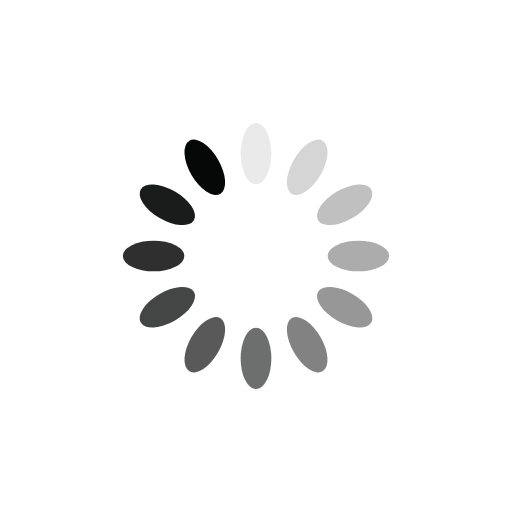
t = 0.00 s
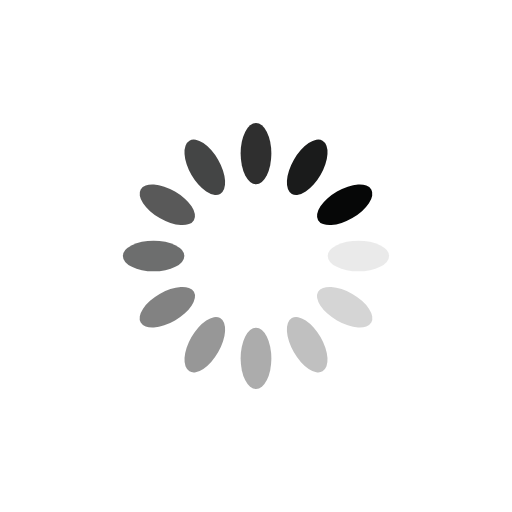
t = 0.25 s
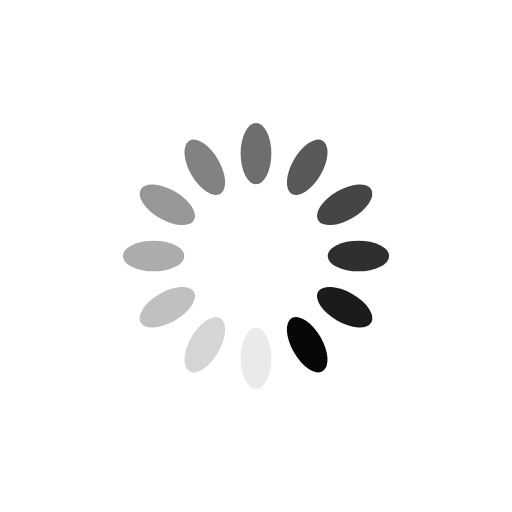
t = 0.50 s
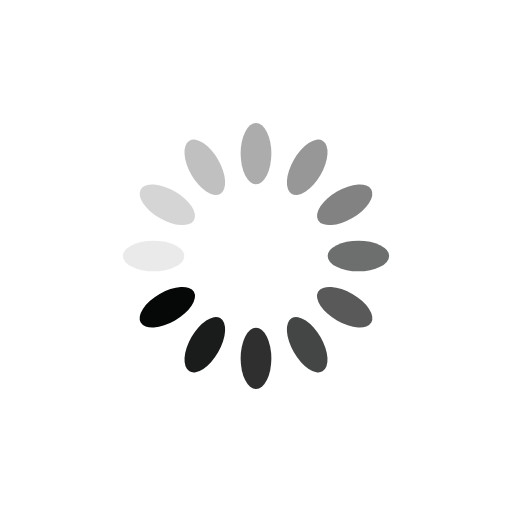
t = 0.75 s

The animated SVG that drew these frames (rendered in a browser with its animation timeline set to each time). Animation: 12 SMIL elements (animate=12); one cycle of 1.00 s, repeats indefinitely.

<?xml version="1.0" encoding="utf-8"?>
<svg xmlns="http://www.w3.org/2000/svg" xmlns:xlink="http://www.w3.org/1999/xlink" style="margin: auto; background: rgb(255, 255, 255); display: block; shape-rendering: auto;" width="200px" height="200px" viewBox="0 0 100 100" preserveAspectRatio="xMidYMid">
<g transform="rotate(0 50 50)">
  <rect x="47" y="24" rx="3" ry="6" width="6" height="12" fill="#060707">
    <animate attributeName="opacity" values="1;0" keyTimes="0;1" dur="1s" begin="-0.9166666666666666s" repeatCount="indefinite"></animate>
  </rect>
</g><g transform="rotate(30 50 50)">
  <rect x="47" y="24" rx="3" ry="6" width="6" height="12" fill="#060707">
    <animate attributeName="opacity" values="1;0" keyTimes="0;1" dur="1s" begin="-0.8333333333333334s" repeatCount="indefinite"></animate>
  </rect>
</g><g transform="rotate(60 50 50)">
  <rect x="47" y="24" rx="3" ry="6" width="6" height="12" fill="#060707">
    <animate attributeName="opacity" values="1;0" keyTimes="0;1" dur="1s" begin="-0.75s" repeatCount="indefinite"></animate>
  </rect>
</g><g transform="rotate(90 50 50)">
  <rect x="47" y="24" rx="3" ry="6" width="6" height="12" fill="#060707">
    <animate attributeName="opacity" values="1;0" keyTimes="0;1" dur="1s" begin="-0.6666666666666666s" repeatCount="indefinite"></animate>
  </rect>
</g><g transform="rotate(120 50 50)">
  <rect x="47" y="24" rx="3" ry="6" width="6" height="12" fill="#060707">
    <animate attributeName="opacity" values="1;0" keyTimes="0;1" dur="1s" begin="-0.5833333333333334s" repeatCount="indefinite"></animate>
  </rect>
</g><g transform="rotate(150 50 50)">
  <rect x="47" y="24" rx="3" ry="6" width="6" height="12" fill="#060707">
    <animate attributeName="opacity" values="1;0" keyTimes="0;1" dur="1s" begin="-0.5s" repeatCount="indefinite"></animate>
  </rect>
</g><g transform="rotate(180 50 50)">
  <rect x="47" y="24" rx="3" ry="6" width="6" height="12" fill="#060707">
    <animate attributeName="opacity" values="1;0" keyTimes="0;1" dur="1s" begin="-0.4166666666666667s" repeatCount="indefinite"></animate>
  </rect>
</g><g transform="rotate(210 50 50)">
  <rect x="47" y="24" rx="3" ry="6" width="6" height="12" fill="#060707">
    <animate attributeName="opacity" values="1;0" keyTimes="0;1" dur="1s" begin="-0.3333333333333333s" repeatCount="indefinite"></animate>
  </rect>
</g><g transform="rotate(240 50 50)">
  <rect x="47" y="24" rx="3" ry="6" width="6" height="12" fill="#060707">
    <animate attributeName="opacity" values="1;0" keyTimes="0;1" dur="1s" begin="-0.25s" repeatCount="indefinite"></animate>
  </rect>
</g><g transform="rotate(270 50 50)">
  <rect x="47" y="24" rx="3" ry="6" width="6" height="12" fill="#060707">
    <animate attributeName="opacity" values="1;0" keyTimes="0;1" dur="1s" begin="-0.16666666666666666s" repeatCount="indefinite"></animate>
  </rect>
</g><g transform="rotate(300 50 50)">
  <rect x="47" y="24" rx="3" ry="6" width="6" height="12" fill="#060707">
    <animate attributeName="opacity" values="1;0" keyTimes="0;1" dur="1s" begin="-0.08333333333333333s" repeatCount="indefinite"></animate>
  </rect>
</g><g transform="rotate(330 50 50)">
  <rect x="47" y="24" rx="3" ry="6" width="6" height="12" fill="#060707">
    <animate attributeName="opacity" values="1;0" keyTimes="0;1" dur="1s" begin="0s" repeatCount="indefinite"></animate>
  </rect>
</g>
<!-- [ldio] generated by https://loading.io/ --></svg>
